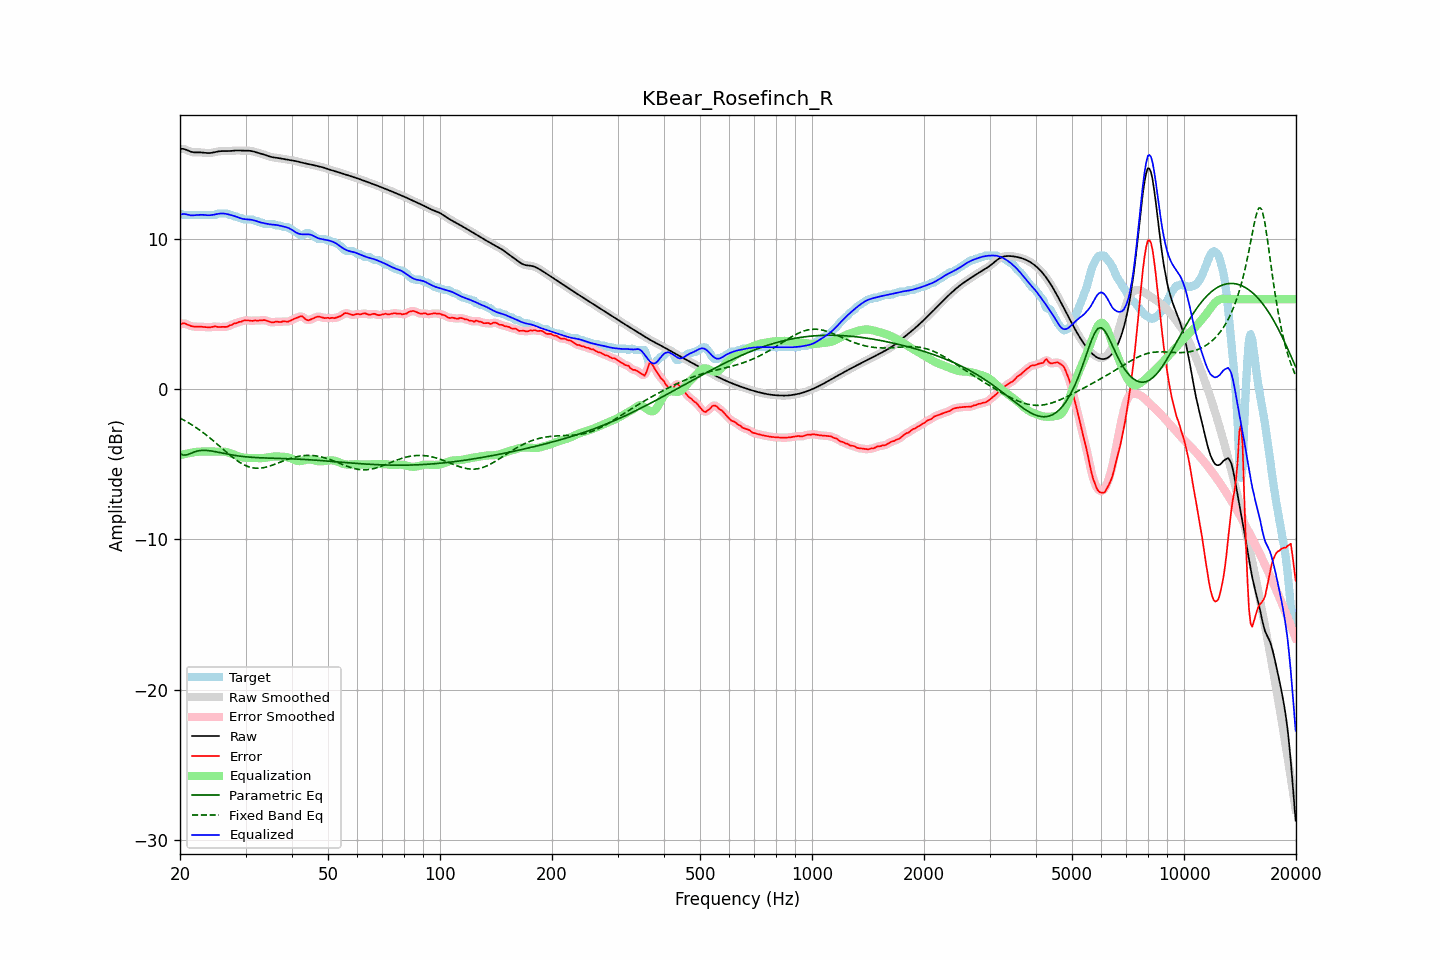

The table this chart was drawn from, first rows:
frequency, raw, error, smoothed, error_smoothed, equalization, parametric_eq, fixed_band_eq, equalized_raw, equalized_smoothed, target
20.00, 16.00, 4.30, 16.00, 4.31, -4.38, -4.29, -1.92, 11.61, 11.62, 11.70
20.20, 16.01, 4.36, 16.00, 4.35, -4.36, -4.34, -1.98, 11.65, 11.65, 11.65
20.40, 16.00, 4.40, 15.99, 4.38, -4.33, -4.38, -2.03, 11.67, 11.66, 11.60
20.61, 15.98, 4.38, 15.97, 4.38, -4.31, -4.38, -2.09, 11.66, 11.66, 11.60
20.81, 15.93, 4.33, 15.93, 4.34, -4.29, -4.37, -2.15, 11.64, 11.64, 11.60
21.02, 15.88, 4.29, 15.89, 4.29, -4.27, -4.34, -2.21, 11.61, 11.61, 11.60
21.23, 15.84, 4.24, 15.84, 4.24, -4.25, -4.30, -2.28, 11.59, 11.59, 11.60
21.44, 15.80, 4.20, 15.80, 4.21, -4.23, -4.25, -2.34, 11.57, 11.57, 11.60
21.66, 15.78, 4.18, 15.78, 4.18, -4.20, -4.21, -2.41, 11.58, 11.58, 11.60
21.87, 15.77, 4.17, 15.77, 4.17, -4.18, -4.17, -2.48, 11.58, 11.59, 11.60
22.09, 15.76, 4.16, 15.76, 4.16, -4.17, -4.14, -2.55, 11.60, 11.60, 11.60
22.31, 15.76, 4.17, 15.76, 4.16, -4.16, -4.11, -2.62, 11.61, 11.60, 11.60
22.54, 15.77, 4.17, 15.77, 4.17, -4.15, -4.09, -2.70, 11.61, 11.61, 11.60
22.76, 15.76, 4.16, 15.76, 4.16, -4.15, -4.08, -2.78, 11.61, 11.61, 11.60
22.99, 15.76, 4.16, 15.76, 4.16, -4.14, -4.06, -2.85, 11.61, 11.61, 11.60
23.22, 15.74, 4.15, 15.74, 4.15, -4.14, -4.07, -2.94, 11.60, 11.60, 11.60
23.45, 15.73, 4.13, 15.73, 4.13, -4.14, -4.07, -3.02, 11.59, 11.59, 11.60
23.69, 15.72, 4.13, 15.72, 4.13, -4.14, -4.08, -3.10, 11.58, 11.58, 11.60
23.92, 15.72, 4.12, 15.72, 4.12, -4.14, -4.09, -3.19, 11.58, 11.58, 11.60
24.16, 15.73, 4.13, 15.73, 4.13, -4.14, -4.10, -3.28, 11.59, 11.59, 11.60
24.40, 15.74, 4.14, 15.74, 4.15, -4.15, -4.12, -3.36, 11.60, 11.60, 11.60
24.65, 15.77, 4.17, 15.77, 4.17, -4.15, -4.14, -3.46, 11.62, 11.62, 11.60
24.89, 15.79, 4.19, 15.79, 4.17, -4.15, -4.16, -3.55, 11.64, 11.64, 11.60
25.14, 15.82, 4.15, 15.82, 4.16, -4.15, -4.18, -3.64, 11.66, 11.66, 11.66
25.39, 15.84, 4.14, 15.83, 4.15, -4.15, -4.20, -3.73, 11.69, 11.68, 11.70
25.65, 15.85, 4.15, 15.85, 4.14, -4.15, -4.22, -3.82, 11.70, 11.70, 11.70
25.91, 15.85, 4.15, 15.85, 4.15, -4.15, -4.24, -3.92, 11.70, 11.70, 11.70
26.16, 15.86, 4.16, 15.85, 4.15, -4.15, -4.26, -4.01, 11.70, 11.70, 11.70
26.43, 15.85, 4.15, 15.85, 4.15, -4.16, -4.29, -4.10, 11.69, 11.69, 11.70
26.69, 15.85, 4.15, 15.85, 4.17, -4.18, -4.31, -4.20, 11.67, 11.67, 11.70
26.96, 15.85, 4.19, 15.85, 4.20, -4.21, -4.33, -4.29, 11.64, 11.64, 11.66
27.23, 15.86, 4.26, 15.86, 4.24, -4.24, -4.35, -4.38, 11.61, 11.62, 11.60
27.50, 15.87, 4.27, 15.87, 4.29, -4.28, -4.37, -4.46, 11.59, 11.59, 11.60
27.77, 15.88, 4.34, 15.88, 4.33, -4.32, -4.39, -4.55, 11.56, 11.56, 11.54
28.05, 15.89, 4.39, 15.89, 4.37, -4.37, -4.40, -4.63, 11.52, 11.52, 11.50
28.33, 15.89, 4.39, 15.89, 4.42, -4.41, -4.42, -4.71, 11.49, 11.48, 11.50
28.62, 15.90, 4.45, 15.89, 4.44, -4.45, -4.43, -4.79, 11.45, 11.44, 11.45
28.90, 15.89, 4.49, 15.89, 4.47, -4.49, -4.45, -4.86, 11.41, 11.41, 11.40
29.19, 15.89, 4.49, 15.89, 4.52, -4.52, -4.46, -4.92, 11.37, 11.37, 11.40
29.48, 15.88, 4.55, 15.88, 4.54, -4.54, -4.47, -4.98, 11.34, 11.34, 11.33
29.78, 15.88, 4.58, 15.88, 4.57, -4.55, -4.49, -5.04, 11.32, 11.32, 11.30
30.08, 15.88, 4.58, 15.88, 4.59, -4.57, -4.50, -5.09, 11.31, 11.31, 11.30
30.38, 15.88, 4.58, 15.88, 4.58, -4.57, -4.51, -5.13, 11.31, 11.31, 11.30
30.68, 15.88, 4.58, 15.88, 4.57, -4.58, -4.52, -5.17, 11.30, 11.30, 11.30
30.99, 15.87, 4.57, 15.86, 4.56, -4.58, -4.52, -5.20, 11.29, 11.29, 11.30
31.30, 15.85, 4.55, 15.84, 4.57, -4.57, -4.53, -5.22, 11.27, 11.27, 11.30
31.61, 15.82, 4.57, 15.82, 4.56, -4.57, -4.54, -5.24, 11.25, 11.25, 11.25
31.93, 15.79, 4.59, 15.79, 4.57, -4.58, -4.55, -5.25, 11.21, 11.21, 11.20
32.24, 15.76, 4.56, 15.76, 4.58, -4.58, -4.55, -5.26, 11.18, 11.18, 11.20
32.57, 15.72, 4.58, 15.73, 4.58, -4.59, -4.56, -5.26, 11.14, 11.14, 11.15
32.89, 15.70, 4.60, 15.70, 4.58, -4.59, -4.56, -5.25, 11.11, 11.11, 11.10
33.22, 15.67, 4.57, 15.67, 4.60, -4.58, -4.57, -5.24, 11.08, 11.08, 11.10
33.55, 15.64, 4.61, 15.63, 4.60, -4.57, -4.57, -5.22, 11.06, 11.06, 11.03
33.89, 15.60, 4.60, 15.60, 4.58, -4.56, -4.58, -5.20, 11.04, 11.04, 11.00
34.23, 15.56, 4.56, 15.56, 4.56, -4.54, -4.58, -5.17, 11.02, 11.02, 11.00
34.57, 15.52, 4.52, 15.52, 4.52, -4.52, -4.58, -5.14, 10.99, 10.99, 11.00
34.92, 15.48, 4.48, 15.48, 4.48, -4.51, -4.59, -5.11, 10.98, 10.98, 11.00
35.27, 15.46, 4.46, 15.46, 4.46, -4.49, -4.59, -5.07, 10.97, 10.97, 11.00
35.62, 15.44, 4.44, 15.44, 4.46, -4.48, -4.59, -5.03, 10.96, 10.96, 11.00
35.97, 15.42, 4.48, 15.42, 4.47, -4.47, -4.60, -4.99, 10.95, 10.95, 10.94
... 635 more rows
